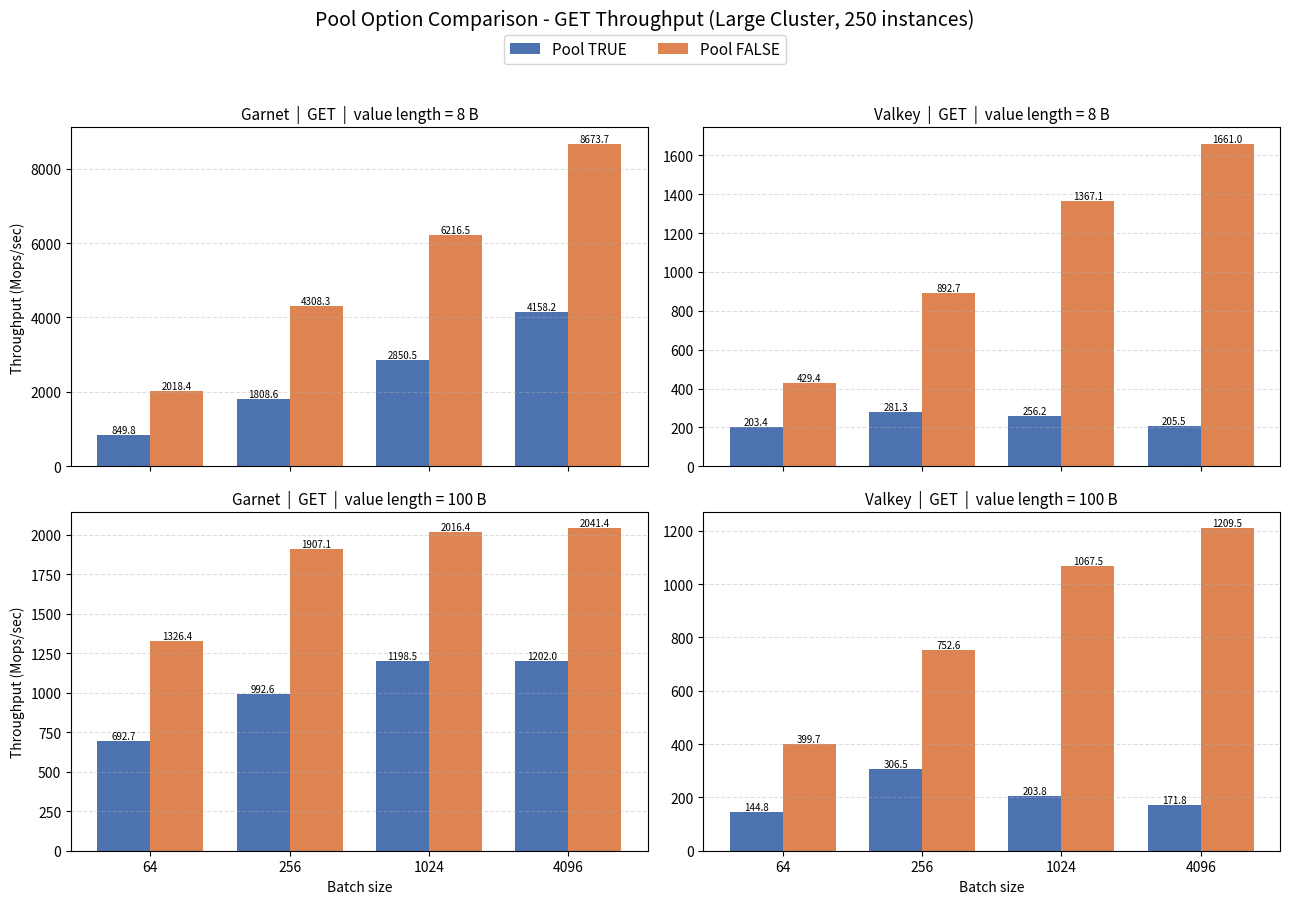

Reproduce this figure in Python.
"""Summary graph comparing the Pool option (TRUE vs FALSE) from results.txt.

Focuses on GET throughput (Kops/sec), the metric common to both Garnet and
Valkey under both pool settings. Produces a 2x2 grouped bar chart:
    rows    = value length (8, 100 bytes)
    columns = system (Garnet, Valkey)
    x-axis  = batch size, bars grouped by Pool TRUE vs Pool FALSE.
"""
import numpy as np
import matplotlib.pyplot as plt

batches = [64, 256, 1024, 4096]

# GET throughput in Kops/sec: data[system][pool][vallen] = [b64, b256, b1024, b4096]
data = {
    "Garnet": {
        "Pool TRUE": {8: [849806.90, 1808601.90, 2850508.00, 4158201.80],
                      100: [692743.60, 992639.80, 1198472.30, 1202047.40]},
        "Pool FALSE": {8: [2018391.50, 4308267.00, 6216495.10, 8673690.00],
                       100: [1326370.70, 1907062.70, 2016449.40, 2041419.10]},
    },
    "Valkey": {
        "Pool TRUE": {8: [203440.70, 281310.30, 256209.50, 205481.00],
                      100: [144843.30, 306520.70, 203769.40, 171773.40]},
        "Pool FALSE": {8: [429358.80, 892702.00, 1367059.70, 1661024.90],
                       100: [399656.10, 752576.50, 1067487.20, 1209536.40]},
    },
}

systems = ["Garnet", "Valkey"]
vallens = [8, 100]
colors = {"Pool TRUE": "#4C72B0", "Pool FALSE": "#DD8452"}

fig, axes = plt.subplots(2, 2, figsize=(13, 9), sharex=True)
x = np.arange(len(batches))
w = 0.38

for r, vl in enumerate(vallens):
    for c, sys in enumerate(systems):
        ax = axes[r][c]
        for i, pool in enumerate(["Pool TRUE", "Pool FALSE"]):
            vals = [v / 1000.0 for v in data[sys][pool][vl]]  # -> Mops/sec
            bars = ax.bar(x + (i - 0.5) * w, vals, w, label=pool,
                          color=colors[pool])
            for b, v in zip(bars, vals):
                ax.text(b.get_x() + b.get_width() / 2, v, f"{v:.1f}",
                        ha="center", va="bottom", fontsize=7)
        ax.set_title(f"{sys}  |  GET  |  value length = {vl} B", fontsize=11)
        ax.set_xticks(x)
        ax.set_xticklabels(batches)
        ax.grid(axis="y", ls="--", alpha=0.4)
        if c == 0:
            ax.set_ylabel("Throughput (Mops/sec)")
        if r == 1:
            ax.set_xlabel("Batch size")

handles, labels = axes[0][0].get_legend_handles_labels()
fig.legend(handles, labels, loc="upper center", ncol=2, fontsize=11,
           bbox_to_anchor=(0.5, 0.98))
fig.suptitle("Pool Option Comparison - GET Throughput (Large Cluster, 250 instances)",
             fontsize=14, y=1.0)
fig.tight_layout(rect=[0, 0, 1, 0.95])
out = "pool_summary.png"
fig.savefig(out, dpi=150, bbox_inches="tight")
print(f"Saved {out}")
